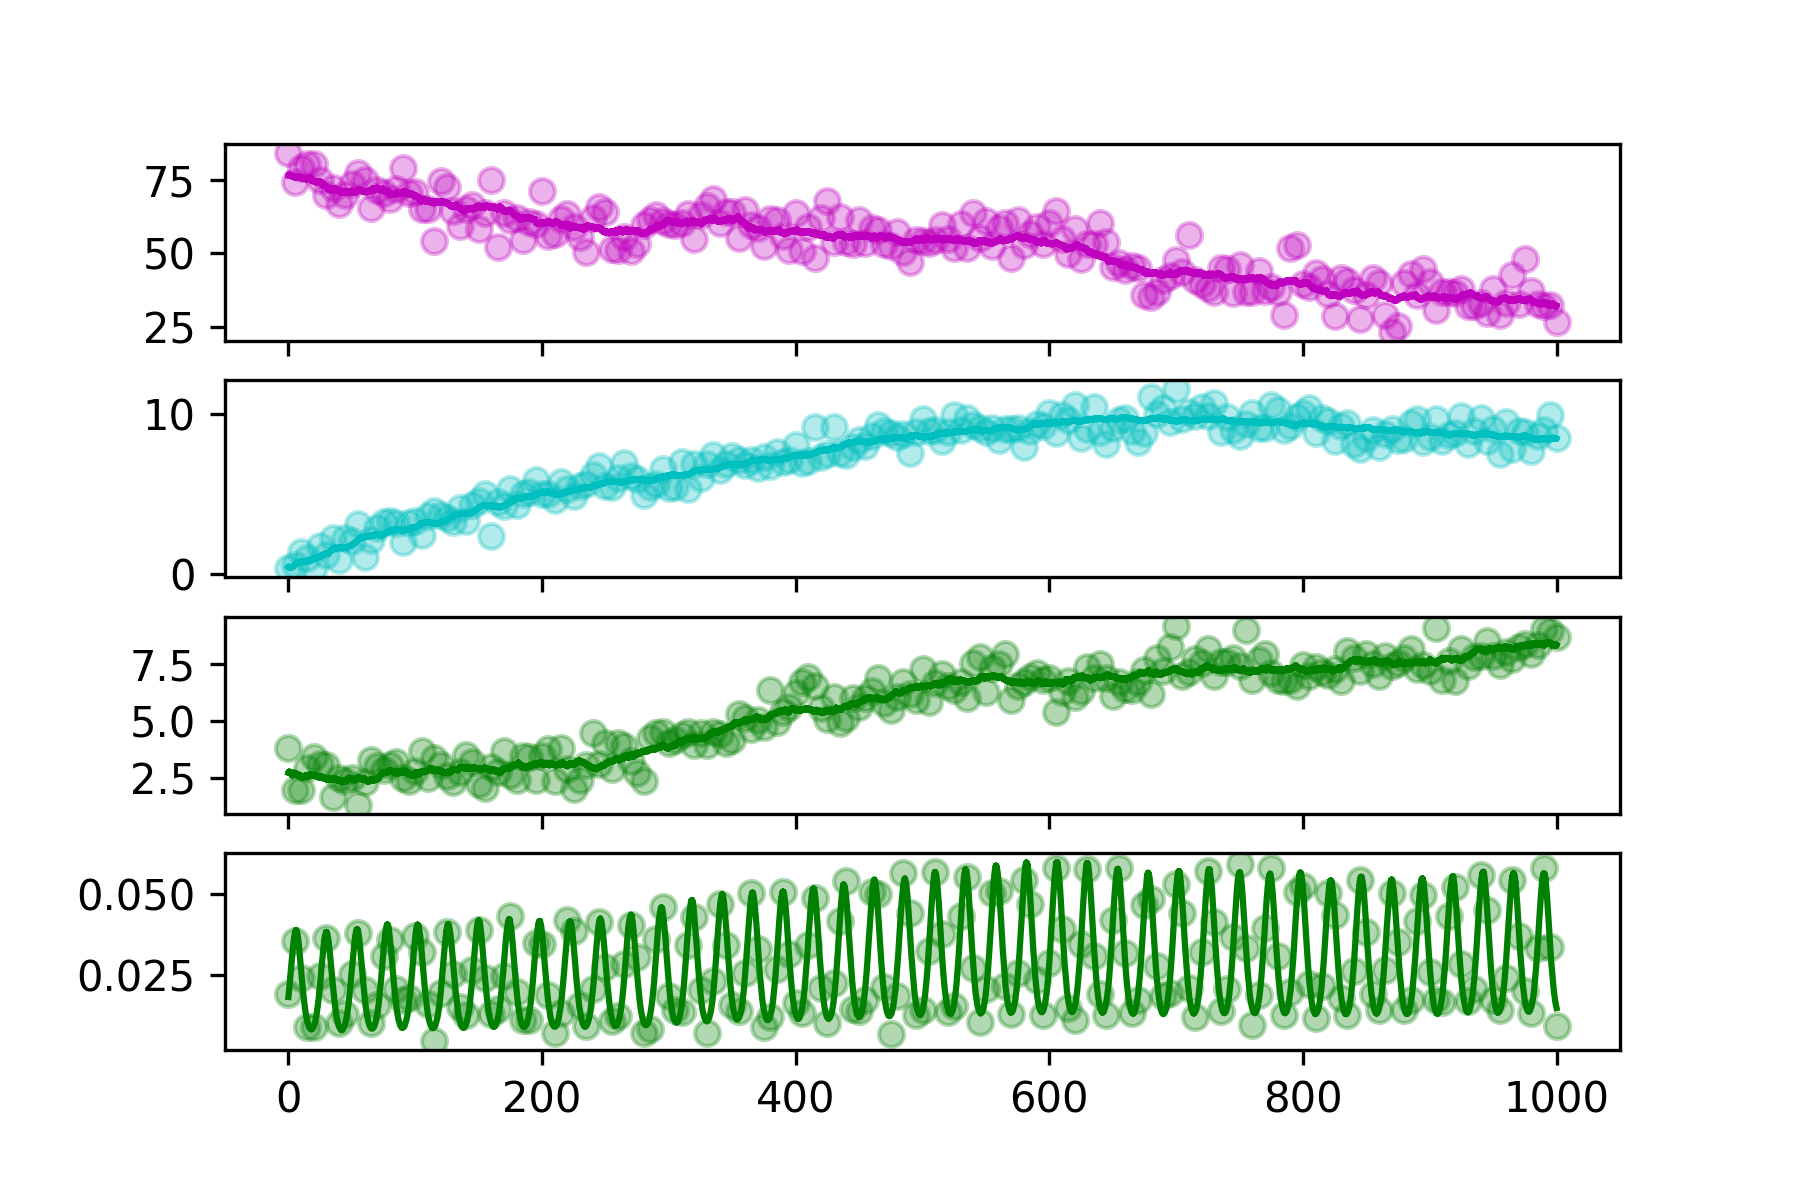

Source data for this figure (header and first rows):
hour, SOC, DOC, MBC, CO2
0.0, 84.14, 0.3568, 3.84, 0.01929
5.0, 74.44, 0.5748, 1.98, 0.03568
10.0, 79.12, 1.331, 1.968, 0.02417
15.0, 80.42, 0.991, 2.973, 0.008954
20.0, 80.29, 0.3356, 3.456, 0.008956
25.0, 74.9, 1.738, 3.134, 0.0246
30.0, 69.69, 1.187, 3.064, 0.03663
35.0, 72.07, 2.25, 1.692, 0.02045
45.0, 69.96, 2.219, 2.361, 0.01309
50.0, 73.57, 2.016, 2.503, 0.02521
55.0, 77.33, 3.129, 1.341, 0.03811
60.0, 74.97, 1.059, 2.321, 0.02035
65.0, 65.57, 2.13, 3.299, 0.01023
70.0, 71.44, 2.884, 3.056, 0.01588
75.0, 70.57, 3.24, 2.863, 0.03085
80.0, 68.54, 3.282, 3.075, 0.03579
85.0, 72.06, 3.191, 3.202, 0.02073
90.0, 79.16, 1.98, 2.52, 0.01717
95.0, 70.41, 3.171, 2.4, 0.01794
100.0, 70.76, 3.267, 2.827, 0.03704
105.0, 65.25, 2.428, 3.703, 0.03226
110.0, 65.22, 3.612, 2.535, 0.01614
115.0, 54.35, 3.945, 3.401, 0.004593
120.0, 74.52, 3.657, 3.069, 0.01953
125.0, 72.45, 3.502, 2.581, 0.03844
130.0, 64.41, 3.226, 2.36, 0.02531
135.0, 59.21, 4.135, 2.793, 0.015
140.0, 65.12, 3.295, 3.529, 0.01264
145.0, 66.63, 4.312, 3.22, 0.02646
150.0, 58.28, 4.55, 2.231, 0.03915
155.0, 63.74, 4.976, 2.058, 0.02408
160.0, 74.97, 2.35, 2.989, 0.01295
165.0, 52.28, 4.493, 2.775, 0.01448
170.0, 63.62, 4.262, 3.693, 0.0246
175.0, 61.53, 5.305, 2.644, 0.04328
180.0, 61.87, 4.304, 2.407, 0.01979
185.0, 54.43, 4.994, 3.479, 0.01123
190.0, 60.59, 5.132, 3.445, 0.01125
195.0, 60, 5.882, 2.412, 0.03491
200.0, 71.16, 4.998, 3.482, 0.03453
205.0, 56.07, 5.013, 3.767, 0.01874
210.0, 56.67, 4.598, 2.398, 0.007003
215.0, 61.69, 5.735, 3.835, 0.01323
220.0, 63.53, 5.268, 2.926, 0.0421
225.0, 58.85, 4.838, 2.027, 0.0386
230.0, 55.7, 5.454, 2.422, 0.01563
235.0, 50.35, 5.6, 3.091, 0.009327
240.0, 62.12, 6.165, 4.498, 0.02062
245.0, 65.93, 6.755, 3.142, 0.04132
250.0, 64.03, 5.49, 4.043, 0.02745
255.0, 51.44, 5.45, 2.898, 0.01078
260.0, 51.07, 6.013, 4.048, 0.01228
265.0, 55.67, 6.911, 3.906, 0.02852
270.0, 50.78, 6.092, 3.269, 0.04059
275.0, 53.07, 5.891, 2.734, 0.03061
280.0, 59.72, 4.906, 2.397, 0.007046
285.0, 61.41, 5.425, 4.259, 0.00841
290.0, 62.89, 5.633, 4.493, 0.03628
295.0, 60.99, 6.565, 4.55, 0.04617
300.0, 59.92, 5.374, 4.067, 0.01867
... 140 more rows
